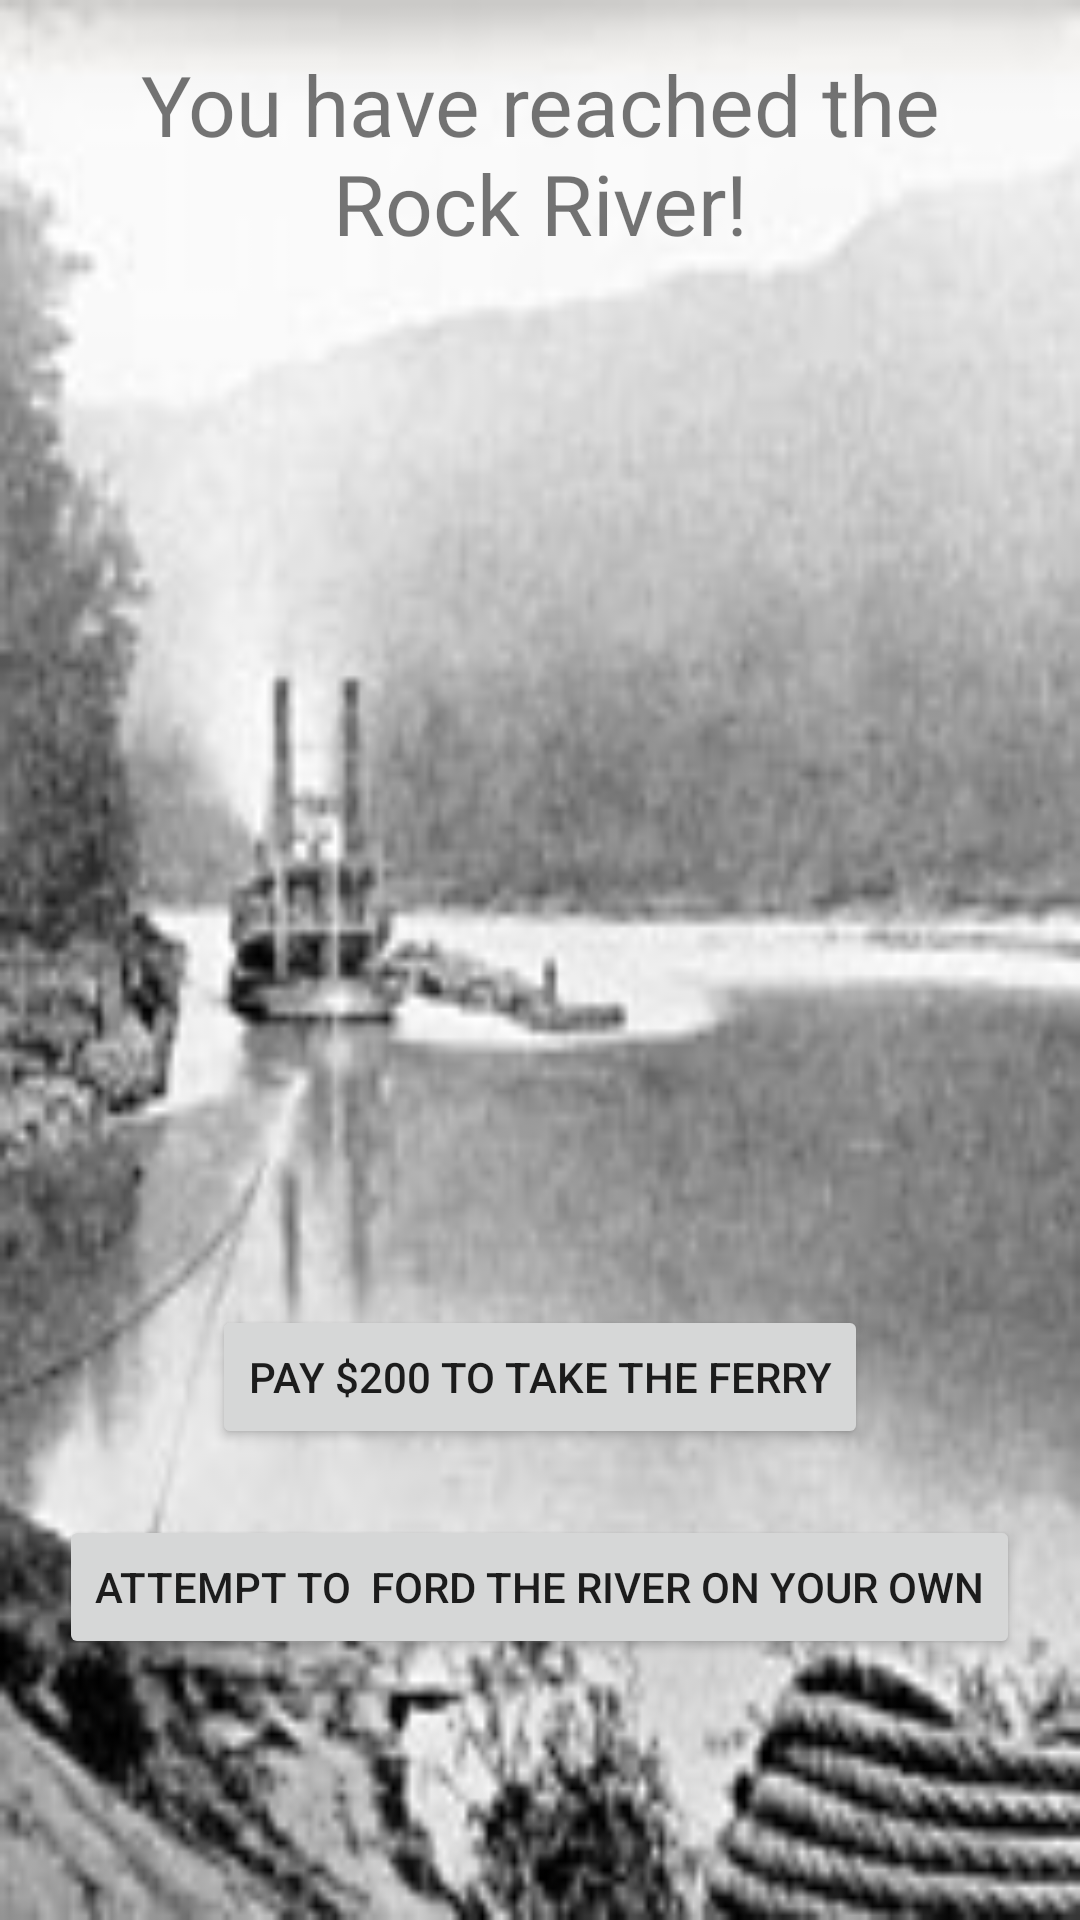

Produce the Android XML layout that renders to this screen, including the resource entries it uses.
<!-- AndroidManifest.xml: application theme AppTheme -->
<!-- res/layout/activity_rock_river.xml -->
<?xml version="1.0" encoding="utf-8"?>
<RelativeLayout xmlns:android="http://schemas.android.com/apk/res/android"
    xmlns:tools="http://schemas.android.com/tools"
    android:id="@+id/activity_rock_river"
    android:layout_width="match_parent"
    android:layout_height="match_parent"
    android:paddingBottom="@dimen/activity_vertical_margin"
    android:paddingLeft="@dimen/activity_horizontal_margin"
    android:paddingRight="@dimen/activity_horizontal_margin"
    android:paddingTop="@dimen/activity_vertical_margin"
    tools:context="edu.wisc.ece.wiscotrail.RockRiver"
    android:background="@drawable/rock_river">

    <TextView
        android:text="You have reached the Rock River!"
        android:layout_width="wrap_content"
        android:layout_height="wrap_content"
        android:id="@+id/textView14"
        android:textSize="28sp"
        android:textAlignment="center"
        android:layout_alignParentTop="true"
        android:layout_centerHorizontal="true" />

    <Button
        android:text="Attempt to  ford the river on your own"
        android:layout_width="wrap_content"
        android:layout_height="wrap_content"
        android:id="@+id/goToRiverCrossingBtn3"
        android:onClick="goToRiverCrossing"
        android:layout_alignParentBottom="true"
        android:layout_centerHorizontal="true"
        android:layout_marginBottom="71dp" />

    <Button
        android:text="Pay $200 to take the ferry"
        android:layout_width="wrap_content"
        android:layout_height="wrap_content"
        android:id="@+id/payToCrossBtn3"
        android:onClick="payAndTakeFerry"
        android:layout_above="@+id/goToRiverCrossingBtn3"
        android:layout_centerHorizontal="true"
        android:layout_marginBottom="22dp" />
</RelativeLayout>
<!-- resources referenced by this layout -->
<resources>
  <dimen name="activity_horizontal_margin">16dp</dimen>
  <dimen name="activity_vertical_margin">16dp</dimen>
  <!-- drawable rock_river: png bitmap (drawable, 40157 bytes) -->
  <style name="AppTheme" parent="Theme.AppCompat.Light.DarkActionBar">
          
          <item name="colorPrimary">@color/colorPrimary</item>
          <item name="colorPrimaryDark">@color/colorPrimaryDark</item>
          <item name="colorAccent">@color/colorAccent</item>
      </style>
  <!-- not gathered from this repository: default colours our renderer supplied (Android Studio template values) -->
  <color name="colorPrimary">#FF6200EE</color>
  <color name="colorPrimaryDark">#FF3700B3</color>
  <color name="colorAccent">#FF03DAC5</color>
</resources>
